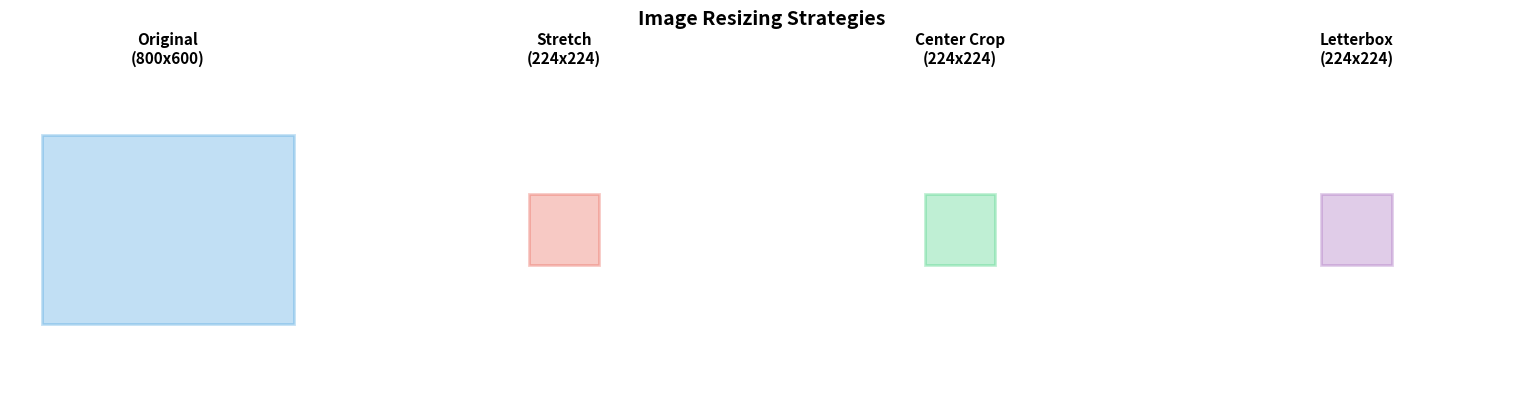
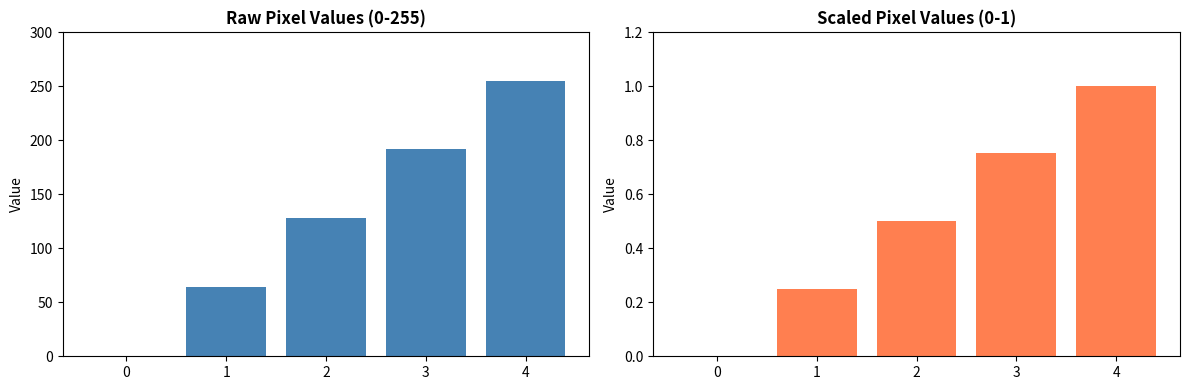
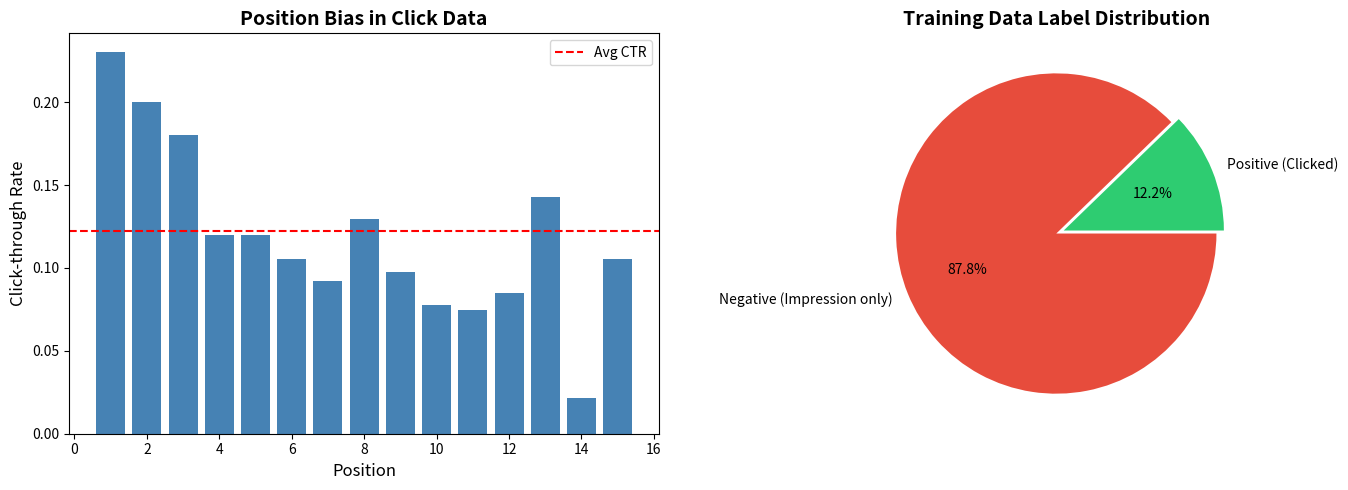
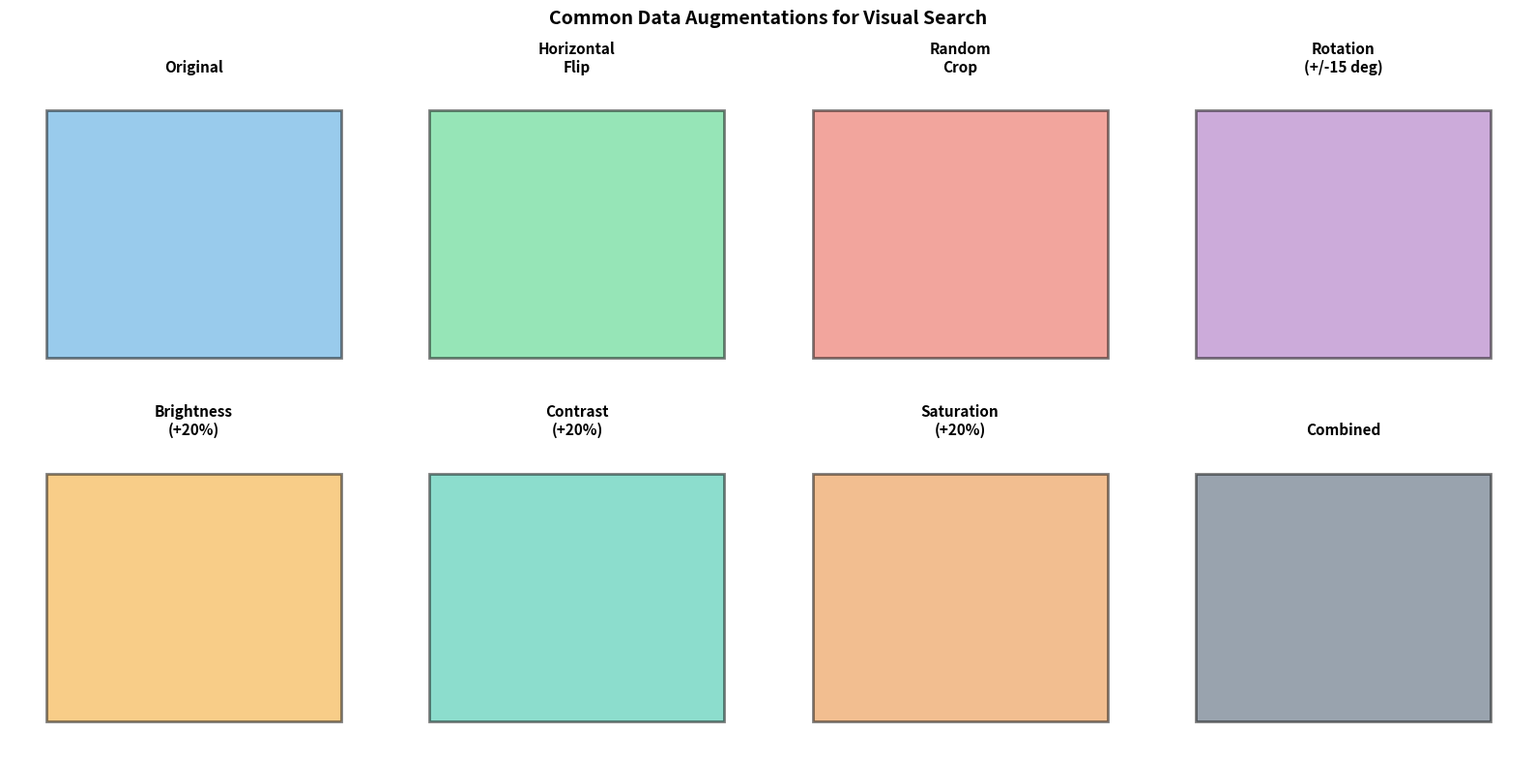

These figures' Python source, in order:
# Standard imports for this notebook
import numpy as np
import pandas as pd
import matplotlib.pyplot as plt
from datetime import datetime, timedelta
from typing import List, Dict, Optional, Tuple

# Sample Images Table
np.random.seed(42)

n_images = 10
sample_images = {
    'image_id': [f'img_{i:06d}' for i in range(n_images)],
    'owner_id': [f'user_{np.random.randint(1, 100):04d}' for _ in range(n_images)],
    'upload_time': pd.date_range('2024-01-01', periods=n_images, freq='D'),
    'manual_tags': [
        ['sunset', 'beach', 'travel'],
        ['dog', 'golden retriever', 'pet'],
        ['food', 'pasta', 'italian'],
        ['architecture', 'modern', 'building'],
        ['fashion', 'dress', 'summer'],
        ['nature', 'forest', 'hiking'],
        ['car', 'vintage', 'classic'],
        ['art', 'painting', 'abstract'],
        ['coffee', 'cafe', 'morning'],
        ['flower', 'garden', 'spring']
    ],
    'width': np.random.randint(800, 4000, n_images),
    'height': np.random.randint(600, 3000, n_images),
    'file_size_bytes': np.random.randint(100000, 5000000, n_images)
}

df_images = pd.DataFrame(sample_images)
print("Sample Images Table")
print("=" * 80)
print(df_images.to_string(index=False))

# Image Table Statistics
print("\nImage Table Statistics (Simulated at Scale)")
print("=" * 50)

scale_stats = {
    'Total Images': '150 billion',
    'Daily New Uploads': '10 million',
    'Avg Image Size': '1.2 MB',
    'Total Storage': '~180 PB (raw images)',
    'Most Common Tags': ['fashion', 'food', 'travel', 'home', 'art'],
    'Avg Tags per Image': 3.2
}

for key, value in scale_stats.items():
    print(f"  {key}: {value}")

# Sample Users Table
n_users = 8
cities = ['New York', 'San Francisco', 'Los Angeles', 'Chicago', 'Seattle', 'Austin', 'Boston', 'Denver']
countries = ['USA', 'USA', 'USA', 'USA', 'USA', 'USA', 'USA', 'USA']
genders = ['M', 'F', 'M', 'F', 'F', 'M', 'F', 'M']

sample_users = {
    'user_id': [f'user_{i:04d}' for i in range(1, n_users + 1)],
    'username': ['alex_photos', 'bella_art', 'charlie_design', 'diana_travel', 
                 'emma_style', 'frank_tech', 'grace_food', 'henry_nature'],
    'age': [28, 34, 25, 42, 31, 29, 38, 45],
    'gender': genders,
    'city': cities,
    'country': countries,
    'email': [f'{name.split("_")[0]}@email.com' for name in 
             ['alex_photos', 'bella_art', 'charlie_design', 'diana_travel',
              'emma_style', 'frank_tech', 'grace_food', 'henry_nature']],
    'signup_date': pd.date_range('2020-01-01', periods=n_users, freq='45D')
}

df_users = pd.DataFrame(sample_users)
print("Sample Users Table")
print("=" * 100)
print(df_users.to_string(index=False))

# Sample User-Image Interactions Table
np.random.seed(123)

n_interactions = 15
interaction_types = ['impression', 'impression', 'click', 'impression', 'save']

sample_interactions = {
    'user_id': [f'user_{np.random.randint(1, 100):04d}' for _ in range(n_interactions)],
    'query_image_id': np.random.choice(['img_000001', 'img_000002', 'img_000003'], n_interactions),
    'displayed_image_id': [f'img_{np.random.randint(100, 999):06d}' for _ in range(n_interactions)],
    'position': np.random.randint(1, 20, n_interactions),
    'interaction_type': np.random.choice(interaction_types, n_interactions),
    'location': np.random.choice(['US', 'UK', 'DE', 'FR', 'JP', 'BR'], n_interactions),
    'timestamp': pd.date_range('2024-06-01 10:00:00', periods=n_interactions, freq='15min')
}

df_interactions = pd.DataFrame(sample_interactions)
df_interactions = df_interactions.sort_values(['query_image_id', 'position']).reset_index(drop=True)

print("Sample User-Image Interactions Table")
print("=" * 100)
print(df_interactions.to_string(index=False))

# Analyze interaction patterns
print("\nInteraction Type Distribution")
print("=" * 40)
interaction_counts = df_interactions['interaction_type'].value_counts()
for itype, count in interaction_counts.items():
    pct = count / len(df_interactions) * 100
    print(f"  {itype.capitalize():12s}: {count:3d} ({pct:.1f}%)")

print("\nTraining Signal Interpretation:")
print("  - 'click' or 'save' -> Positive pair (query_img, displayed_img)")
print("  - 'impression' only -> Weak negative pair")
print("  - Position matters: lower position + click = stronger positive signal")

# Demonstration: Different resizing strategies
def visualize_resize_strategies():
    """Visualize different image resizing strategies."""
    fig, axes = plt.subplots(1, 4, figsize=(16, 4))
    
    original_w, original_h = 800, 600
    target_size = 224
    
    strategies = [
        ('Original\n(800x600)', (original_w/100, original_h/100), '#3498db'),
        ('Stretch\n(224x224)', (2.24, 2.24), '#e74c3c'),
        ('Center Crop\n(224x224)', (2.24, 2.24), '#2ecc71'),
        ('Letterbox\n(224x224)', (2.24, 2.24), '#9b59b6')
    ]
    
    for ax, (title, size, color) in zip(axes, strategies):
        rect = plt.Rectangle((0.5 - size[0]/20, 0.5 - size[1]/20), 
                            size[0]/10, size[1]/10,
                            facecolor=color, alpha=0.3, 
                            edgecolor=color, linewidth=2)
        ax.add_patch(rect)
        ax.set_xlim(0, 1)
        ax.set_ylim(0, 1)
        ax.set_title(title, fontsize=11, fontweight='bold')
        ax.set_aspect('equal')
        ax.axis('off')
    
    plt.suptitle('Image Resizing Strategies', fontsize=14, fontweight='bold')
    plt.tight_layout()
    plt.show()

visualize_resize_strategies()

print("\nRecommendation: Use letterbox/pad for visual search to preserve aspect ratio")

# Demonstration: Pixel value scaling
print("Pixel Value Scaling")
print("=" * 50)

raw_pixels = np.array([0, 64, 128, 192, 255], dtype=np.uint8)
scaled_pixels = raw_pixels.astype(np.float32) / 255.0

print("\nBefore Scaling (uint8, range 0-255):")
print(f"  {raw_pixels}")

print("\nAfter Scaling (float32, range 0-1):")
print(f"  {scaled_pixels}")

fig, axes = plt.subplots(1, 2, figsize=(12, 4))

axes[0].bar(range(len(raw_pixels)), raw_pixels, color='steelblue')
axes[0].set_title('Raw Pixel Values (0-255)', fontweight='bold')
axes[0].set_ylabel('Value')
axes[0].set_ylim(0, 300)

axes[1].bar(range(len(scaled_pixels)), scaled_pixels, color='coral')
axes[1].set_title('Scaled Pixel Values (0-1)', fontweight='bold')
axes[1].set_ylabel('Value')
axes[1].set_ylim(0, 1.2)

plt.tight_layout()
plt.show()

# Demonstration: Z-score normalization
print("Z-score Normalization with ImageNet Statistics")
print("=" * 55)

imagenet_mean = np.array([0.485, 0.456, 0.406])
imagenet_std = np.array([0.229, 0.224, 0.225])

print(f"\nImageNet Mean (RGB): {imagenet_mean}")
print(f"ImageNet Std (RGB):  {imagenet_std}")

sample_pixel = np.array([0.6, 0.4, 0.3])
normalized_pixel = (sample_pixel - imagenet_mean) / imagenet_std

print(f"\nSample pixel (scaled): {sample_pixel}")
print(f"After z-score norm:    {normalized_pixel}")

print("\nFormula for each channel:")
for i, channel in enumerate(['Red', 'Green', 'Blue']):
    print(f"  {channel}: ({sample_pixel[i]:.3f} - {imagenet_mean[i]:.3f}) / {imagenet_std[i]:.3f} = {normalized_pixel[i]:.3f}")

# Color mode handling
print("Color Mode Standardization")
print("=" * 50)

color_modes = {
    'RGB': {'channels': 3, 'description': 'Standard color (Red, Green, Blue)', 'action': 'Keep as-is'},
    'RGBA': {'channels': 4, 'description': 'Color with transparency', 'action': 'Convert to RGB (drop alpha)'},
    'CMYK': {'channels': 4, 'description': 'Print color space', 'action': 'Convert to RGB'},
    'L': {'channels': 1, 'description': 'Grayscale', 'action': 'Convert to RGB (repeat channel)'},
    'P': {'channels': 1, 'description': 'Palette/indexed colors', 'action': 'Convert to RGB'},
}

print("\nColor Mode Handling:")
print("-" * 80)
for mode, info in color_modes.items():
    print(f"  {mode:5s} | {info['channels']} ch | {info['description']:30s} | {info['action']}")

# Embedding dimension analysis
print("Embedding Dimension Trade-offs")
print("=" * 60)

embedding_configs = [
    {'dim': 128, 'model': 'MobileNet-v3-small'},
    {'dim': 256, 'model': 'EfficientNet-B0'},
    {'dim': 512, 'model': 'ResNet-50'},
    {'dim': 768, 'model': 'ViT-Base'},
    {'dim': 1024, 'model': 'ResNet-152'},
    {'dim': 2048, 'model': 'ResNet-50 (before pool)'},
]

total_images = 150_000_000_000

print(f"\nStorage Analysis (for {total_images:,} images):")
print("-" * 60)

for config in embedding_configs:
    dim = config['dim']
    model = config['model']
    
    bytes_per_embedding = dim * 4
    total_bytes = total_images * bytes_per_embedding
    total_tb = total_bytes / (1024 ** 4)
    
    print(f"  {dim:4d}-d ({model:25s}): {bytes_per_embedding:,} bytes/img -> {total_tb:,.0f} TB total")

# Demonstrate embedding operations
print("\nCommon Embedding Operations")
print("=" * 50)

np.random.seed(42)
embedding_dim = 256

query_emb = np.random.randn(embedding_dim).astype(np.float32)
similar_emb = query_emb + np.random.randn(embedding_dim).astype(np.float32) * 0.1
different_emb = np.random.randn(embedding_dim).astype(np.float32)

def l2_normalize(x):
    return x / np.linalg.norm(x)

query_emb_norm = l2_normalize(query_emb)
similar_emb_norm = l2_normalize(similar_emb)
different_emb_norm = l2_normalize(different_emb)

print("\n1. L2 Normalization:")
print(f"   Before: ||query|| = {np.linalg.norm(query_emb):.4f}")
print(f"   After:  ||query|| = {np.linalg.norm(query_emb_norm):.4f}")

print("\n2. Dot Product Similarity (after L2 norm = cosine similarity):")
sim_score = np.dot(query_emb_norm, similar_emb_norm)
diff_score = np.dot(query_emb_norm, different_emb_norm)
print(f"   Query vs Similar: {sim_score:.4f}")
print(f"   Query vs Different: {diff_score:.4f}")

print("\n3. Quantization (float32 -> int8):")
quantized = np.clip(query_emb_norm * 127, -128, 127).astype(np.int8)
print(f"   Original size: {query_emb.nbytes} bytes")
print(f"   Quantized size: {quantized.nbytes} bytes")
print(f"   Compression ratio: {query_emb.nbytes / quantized.nbytes:.1f}x")

# Create training dataset from interactions
print("Creating Training Dataset from Interactions")
print("=" * 55)

np.random.seed(456)
n_sessions = 100

sessions = []
for session_id in range(n_sessions):
    query_id = f'query_{np.random.randint(1000, 9999)}'
    n_results = np.random.randint(5, 20)
    
    for position in range(1, n_results + 1):
        result_id = f'result_{np.random.randint(10000, 99999)}'
        click_prob = 0.3 / (position ** 0.5)
        clicked = np.random.random() < click_prob
        
        sessions.append({
            'session_id': session_id,
            'query_id': query_id,
            'result_id': result_id,
            'position': position,
            'clicked': clicked
        })

df_sessions = pd.DataFrame(sessions)

print(f"\nTotal interactions: {len(df_sessions):,}")
print(f"Unique sessions: {df_sessions['session_id'].nunique()}")
print(f"Click rate: {df_sessions['clicked'].mean():.2%}")

position_ctr = df_sessions.groupby('position')['clicked'].mean()

print("\nClick-through Rate by Position (Position Bias):")
for pos in [1, 2, 3, 5, 10]:
    if pos in position_ctr.index:
        print(f"  Position {pos:2d}: {position_ctr[pos]:.2%}")

# Visualize position bias
fig, axes = plt.subplots(1, 2, figsize=(14, 5))

axes[0].bar(position_ctr.index[:15], position_ctr.values[:15], color='steelblue')
axes[0].set_xlabel('Position', fontsize=12)
axes[0].set_ylabel('Click-through Rate', fontsize=12)
axes[0].set_title('Position Bias in Click Data', fontsize=14, fontweight='bold')
axes[0].axhline(y=df_sessions['clicked'].mean(), color='red', linestyle='--', label='Avg CTR')
axes[0].legend()

positive_count = df_sessions['clicked'].sum()
negative_count = len(df_sessions) - positive_count

axes[1].pie([positive_count, negative_count], 
           labels=['Positive (Clicked)', 'Negative (Impression only)'],
           colors=['#2ecc71', '#e74c3c'],
           autopct='%1.1f%%',
           explode=(0.05, 0))
axes[1].set_title('Training Data Label Distribution', fontsize=14, fontweight='bold')

plt.tight_layout()
plt.show()

print("\nNote: Heavy class imbalance - need to handle carefully during training")

# Visualize augmentation effects
def visualize_augmentations():
    """Visualize different augmentation types."""
    fig, axes = plt.subplots(2, 4, figsize=(16, 8))
    
    augmentations = [
        ('Original', '#3498db'),
        ('Horizontal\nFlip', '#2ecc71'),
        ('Random\nCrop', '#e74c3c'),
        ('Rotation\n(+/-15 deg)', '#9b59b6'),
        ('Brightness\n(+20%)', '#f39c12'),
        ('Contrast\n(+20%)', '#1abc9c'),
        ('Saturation\n(+20%)', '#e67e22'),
        ('Combined', '#34495e')
    ]
    
    for ax, (name, color) in zip(axes.flat, augmentations):
        rect = plt.Rectangle((0.1, 0.1), 0.8, 0.8, 
                            facecolor=color, alpha=0.5,
                            edgecolor='black', linewidth=2)
        ax.add_patch(rect)
        ax.set_xlim(0, 1)
        ax.set_ylim(0, 1)
        ax.set_title(name, fontsize=11, fontweight='bold')
        ax.axis('off')
    
    plt.suptitle('Common Data Augmentations for Visual Search', fontsize=14, fontweight='bold')
    plt.tight_layout()
    plt.show()

visualize_augmentations()

print("\nKey Insight: Augmentations should preserve visual similarity")
print("   (A flipped cat is still similar to the original cat)")

# Final Summary
print("\n" + "="*60)
print("DATA & FEATURE ENGINEERING SUMMARY")
print("="*60)

print("""
DATA SOURCES:
  - Images: 150B+ images with metadata & tags
  - Users: Profile data (demographics, location)
  - Interactions: Clicks, impressions, saves

PREPROCESSING PIPELINE:
  1. RGB conversion  -> Consistent color space
  2. Resize (224x224) -> Fixed input dimensions
  3. Scale (0-1)     -> Normalized range
  4. Z-score norm    -> Match pre-trained distribution

FEATURE ENGINEERING:
  - Embeddings: 256-2048 dim vectors
  - Training pairs from click interactions
  - Position bias correction
  - Data augmentation for robustness
""")
